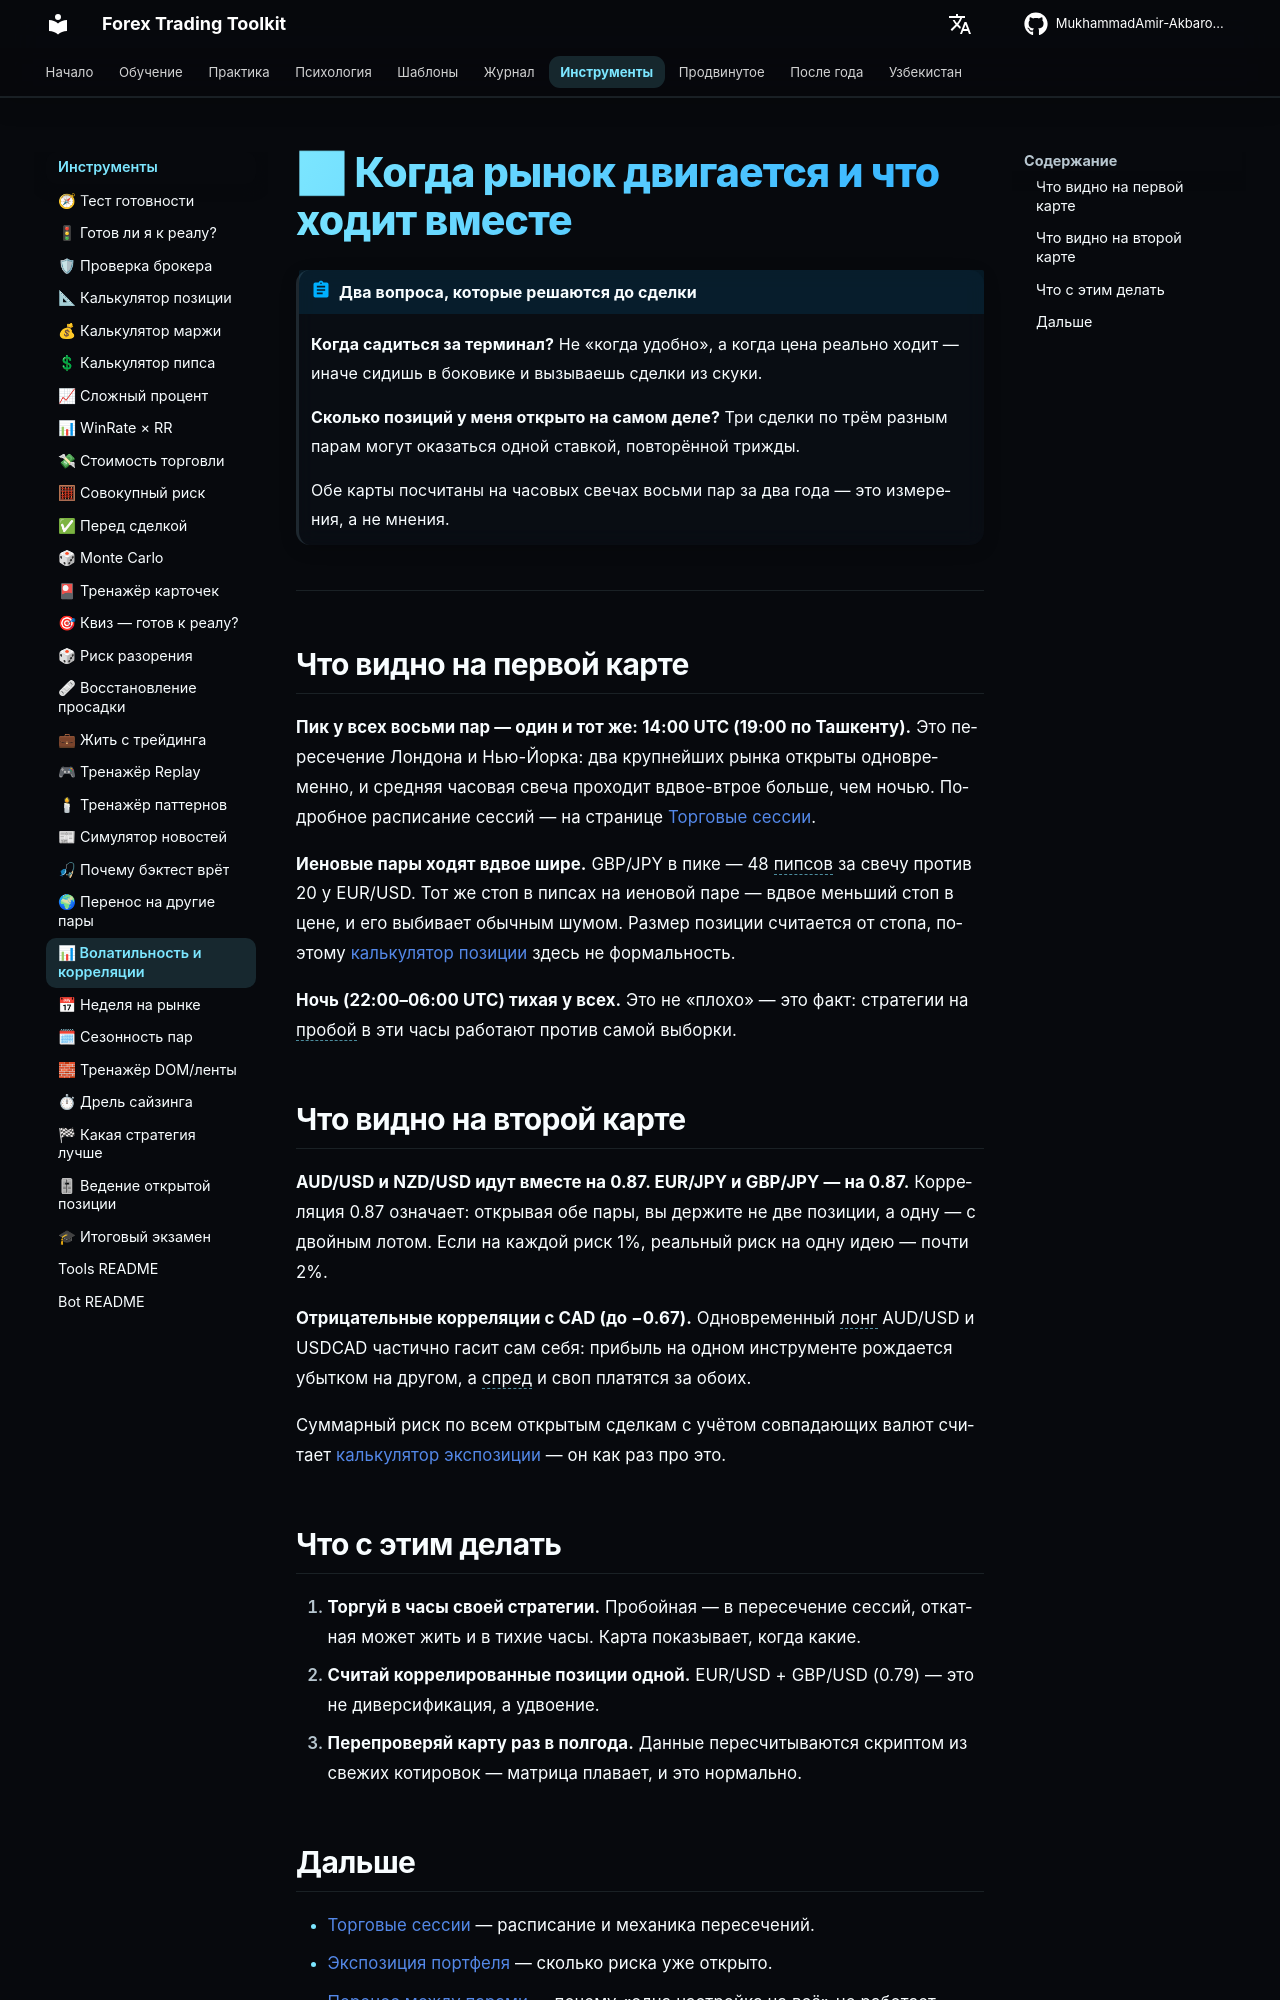

repository: MukhammadAmir-Akbarov/forex-toolkit · page: tools/market-analytics/index.html · generator: mkdocs

---
widgets: [market-analytics]
---

# 📊 Когда рынок двигается и что ходит вместе

!!! abstract "Два вопроса, которые решаются до сделки"
    **Когда садиться за терминал?** Не «когда удобно», а когда цена реально
    ходит — иначе сидишь в боковике и вызываешь сделки из скуки.

    **Сколько позиций у меня открыто на самом деле?** Три сделки по трём
    разным парам могут оказаться одной ставкой, повторённой трижды.

    Обе карты посчитаны на часовых свечах восьми пар за два года — это
    измерения, а не мнения.

<div id="market-analytics" data-src="../../data/market-analytics.json"></div>

---

## Что видно на первой карте

**Пик у всех восьми пар — один и тот же: 14:00 UTC (19:00 по Ташкенту).**
Это пересечение Лондона и Нью-Йорка: два крупнейших рынка открыты одновременно,
и средняя часовая свеча проходит вдвое-втрое больше, чем ночью. Подробное
расписание сессий — на странице [Торговые сессии](../practice/trading-sessions.md).

**Иеновые пары ходят вдвое шире.** GBP/JPY в пике — 48 пипсов за свечу против
20 у EUR/USD. Тот же стоп в пипсах на иеновой паре — вдвое меньший стоп
в цене, и его выбивает обычным шумом. Размер позиции считается от стопа,
поэтому [калькулятор позиции](position-calculator.md) здесь не формальность.

**Ночь (22:00–06:00 UTC) тихая у всех.** Это не «плохо» — это факт: стратегии
на пробой в эти часы работают против самой выборки.

## Что видно на второй карте

**AUD/USD и NZD/USD идут вместе на 0.87. EUR/JPY и GBP/JPY — на 0.87.**
Корреляция 0.87 означает: открывая обе пары, вы держите не две позиции,
а одну — с двойным лотом. Если на каждой риск 1%, реальный риск на одну
идею — почти 2%.

**Отрицательные корреляции с CAD (до −0.67).** Одновременный лонг AUD/USD
и USDCAD частично гасит сам себя: прибыль на одном инструменте рождается
убытком на другом, а спред и своп платятся за обоих.

Суммарный риск по всем открытым сделкам с учётом совпадающих валют считает
[калькулятор экспозиции](risk-exposure-calculator.md) — он как раз про это.
